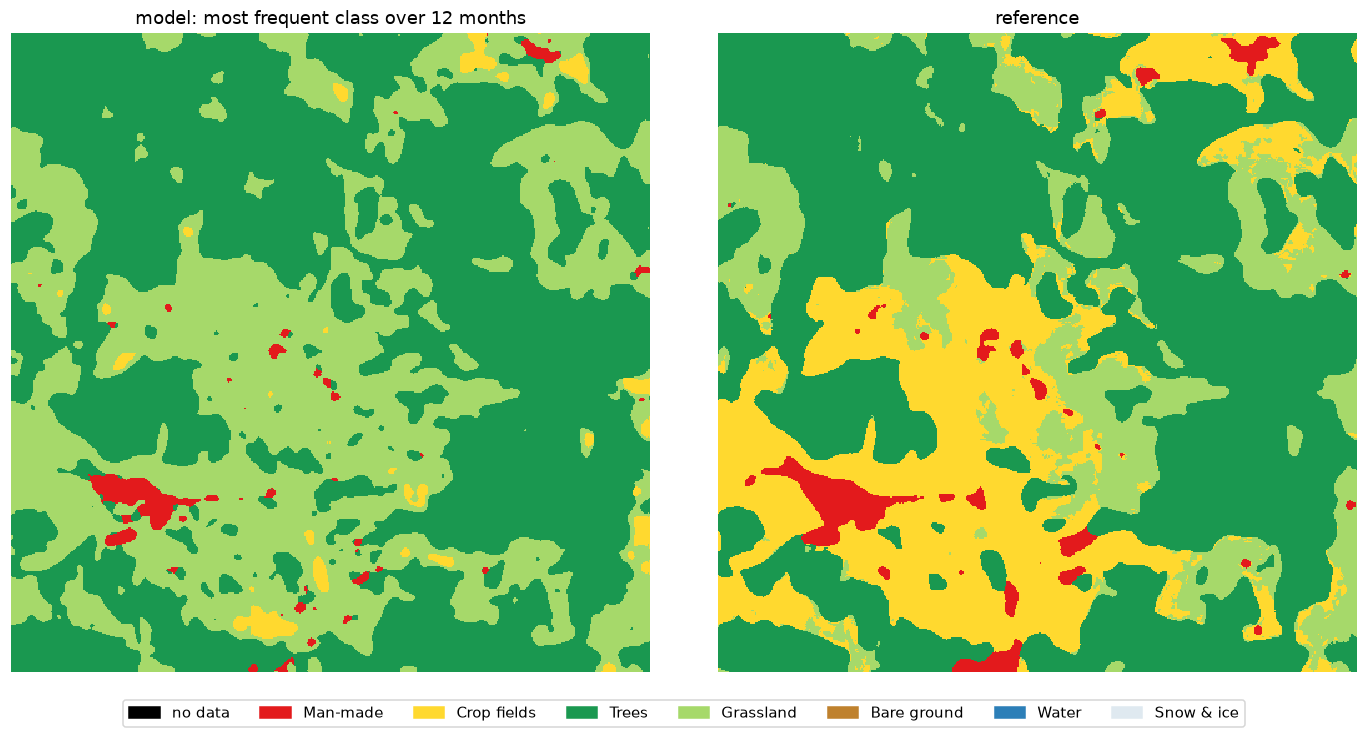

Data behind this chart, as committed beside it:
, model (annual mode) %, reference %, reference pixels found by model %
Man-made, 1.24, 2.57, 41.76
Crop fields, 1.52, 24.82, 4.13
Trees, 58.13, 55.66, 96.59
Grassland, 39.11, 16.95, 85.75
Bare ground, 0.0, 0.0, 0.0
Water, 0.0, 0.0, 0.0
Snow & ice, 0.0, 0.0, 0.0
